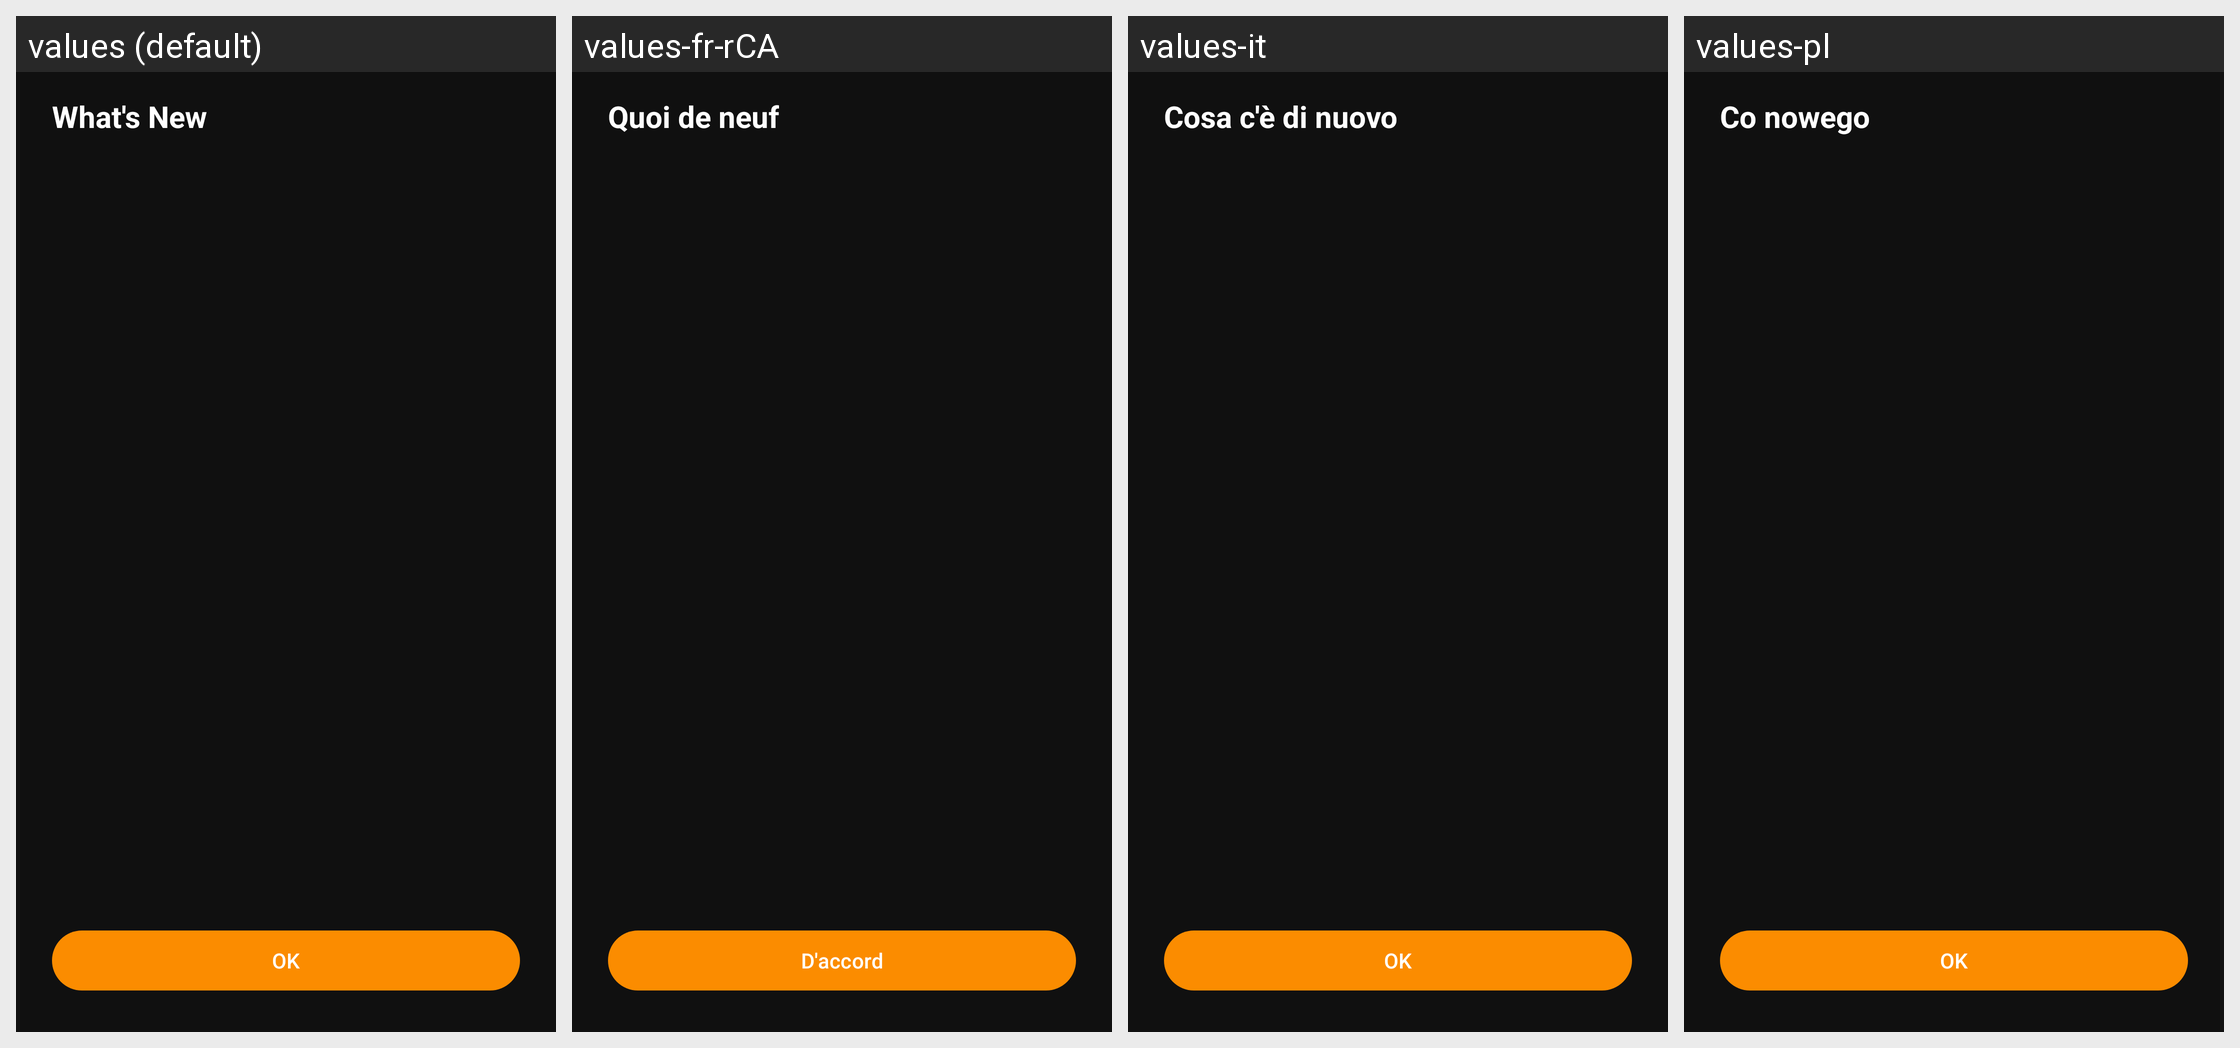

Strings drawn on this Android screen and how each of the app's shown locales translates them:
Android screen res/layout/dlg_whats_new.xml rendered under 4 locales, left to right: values (default), values-fr-rCA, values-it, values-pl. Device: Nexus 5 (rendered at 1080×1920; each locale shown at half size, 540×960, under a caption strip naming it); theme AppTheme.
Other locales in the repository, not shown: values-bn, values-de, values-fr, values-hi, values-ht, values-ja, values-pt-rBR, values-th, values-tr, values-vi.
Strings drawn on this screen, with the default value and each locale's value (text and hints the layout hard-codes, and strings that could not be matched under every locale, appear in the picture but are not listed):

title_whats_new
  values: What's New
  values-fr-rCA: Quoi de neuf
  values-it: Cosa c'è di nuovo
  values-pl: Co nowego

action_ok
  values: OK
  values-fr-rCA: D'accord
  values-it: OK
  values-pl: OK
